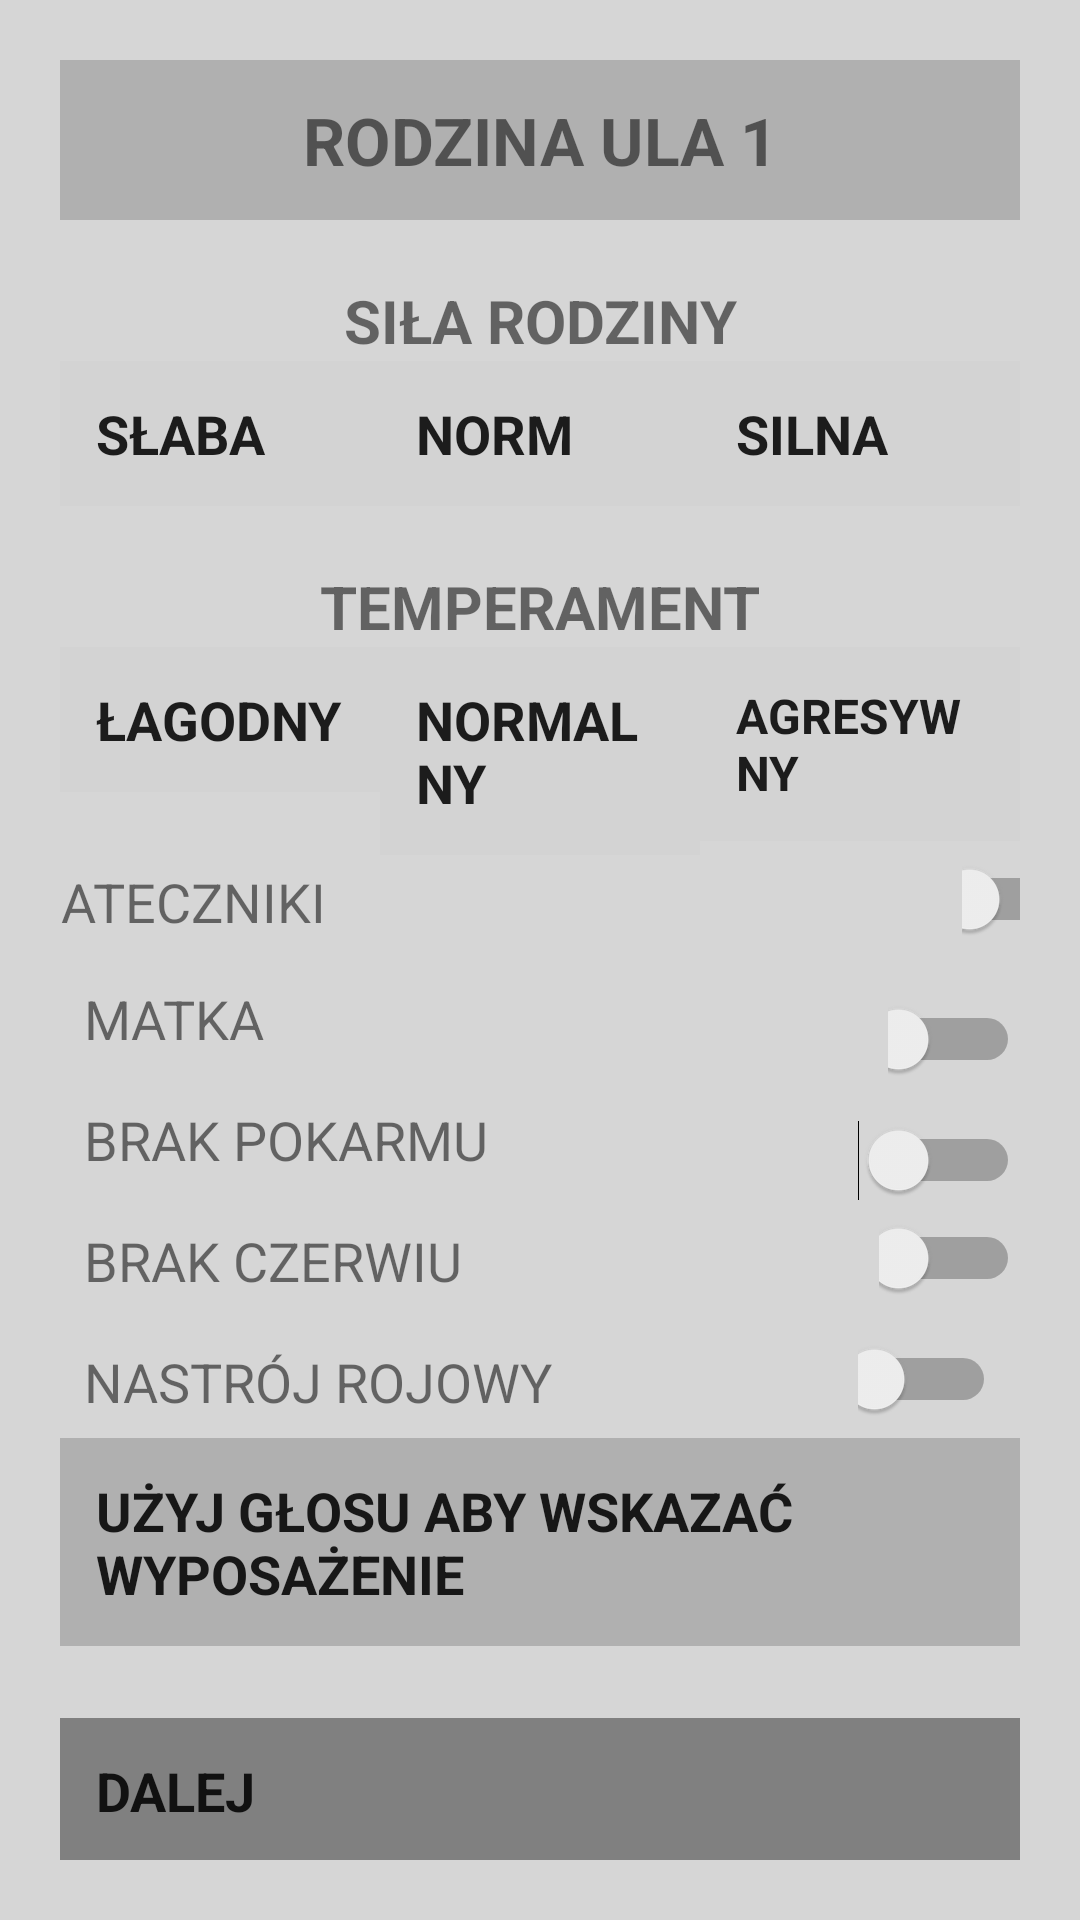

This screen was rendered from an Android layout file. Write that file and the resources it references.
<!-- AndroidManifest.xml: application theme Theme.PasiekaApp -->
<!-- res/layout/activity_family_inspection.xml -->
<androidx.constraintlayout.widget.ConstraintLayout
    xmlns:android="http://schemas.android.com/apk/res/android"
    xmlns:app="http://schemas.android.com/apk/res-auto"
    xmlns:tools="http://schemas.android.com/tools"
    android:layout_width="match_parent"
    android:layout_height="match_parent"
    android:padding="20dp"
    android:background="#D6D6D6">

    
    <TextView
        android:id="@+id/tv_rodzina_ula"
        android:layout_width="0dp"
        android:layout_height="wrap_content"
        android:text="RODZINA ULA 1"
        android:textSize="22sp"
        android:textStyle="bold"
        android:gravity="center"
        android:background="#B0B0B0"
        android:padding="12dp"
        app:layout_constraintTop_toTopOf="parent"
        app:layout_constraintLeft_toLeftOf="parent"
        app:layout_constraintRight_toRightOf="parent" />

    
    <TextView
        android:id="@+id/tv_sila_rodziny"
        android:layout_width="0dp"
        android:layout_height="wrap_content"
        android:text="SIŁA RODZINY"
        android:textSize="20sp"
        android:textStyle="bold"
        android:gravity="center"
        android:paddingTop="20dp"
        app:layout_constraintTop_toBottomOf="@id/tv_rodzina_ula"
        app:layout_constraintLeft_toLeftOf="parent"
        app:layout_constraintRight_toRightOf="parent" />

    <Button
        android:id="@+id/btn_silna"
        android:layout_width="0dp"
        android:layout_height="wrap_content"
        android:text="SŁABA"
        android:textSize="18sp"
        android:textStyle="bold"
        android:background="#D3D3D3"
        app:layout_constraintTop_toBottomOf="@id/tv_sila_rodziny"
        app:layout_constraintStart_toStartOf="parent"
        app:layout_constraintEnd_toStartOf="@id/btn_norm"
        app:layout_constraintHorizontal_chainStyle="packed"
        android:padding="12dp" />

    <Button
        android:id="@+id/btn_norm"
        android:layout_width="0dp"
        android:layout_height="wrap_content"
        android:text="NORM"
        android:textSize="18sp"
        android:textStyle="bold"
        android:background="#D3D3D3"
        app:layout_constraintTop_toBottomOf="@id/tv_sila_rodziny"
        app:layout_constraintStart_toEndOf="@id/btn_silna"
        app:layout_constraintEnd_toStartOf="@id/btn_slaba"
        android:padding="12dp" />

    <Button
        android:id="@+id/btn_slaba"
        android:layout_width="0dp"
        android:layout_height="wrap_content"
        android:text="SILNA"
        android:textSize="18sp"
        android:textStyle="bold"
        android:background="#D3D3D3"
        app:layout_constraintTop_toBottomOf="@id/tv_sila_rodziny"
        app:layout_constraintStart_toEndOf="@id/btn_norm"
        app:layout_constraintEnd_toEndOf="parent"
        android:padding="12dp" />

    
    <TextView
        android:id="@+id/tv_temperament"
        android:layout_width="0dp"
        android:layout_height="wrap_content"
        android:text="TEMPERAMENT"
        android:textSize="20sp"
        android:textStyle="bold"
        android:gravity="center"
        android:paddingTop="20dp"
        app:layout_constraintTop_toBottomOf="@id/btn_silna"
        app:layout_constraintLeft_toLeftOf="parent"
        app:layout_constraintRight_toRightOf="parent" />

    <Button
        android:id="@+id/btn_lagodny"
        android:layout_width="0dp"
        android:layout_height="wrap_content"
        android:text="ŁAGODNY"
        android:textSize="18sp"
        android:textStyle="bold"
        android:background="#D3D3D3"
        app:layout_constraintTop_toBottomOf="@id/tv_temperament"
        app:layout_constraintStart_toStartOf="parent"
        app:layout_constraintEnd_toStartOf="@id/btn_normalny"
        android:padding="12dp" />

    <Button
        android:id="@+id/btn_normalny"
        android:layout_width="0dp"
        android:layout_height="wrap_content"
        android:text="NORMALNY"
        android:textSize="18sp"
        android:textStyle="bold"
        android:background="#D3D3D3"
        app:layout_constraintTop_toBottomOf="@id/tv_temperament"
        app:layout_constraintStart_toEndOf="@id/btn_lagodny"
        app:layout_constraintEnd_toStartOf="@id/btn_agresywny"
        android:padding="12dp" />

    <Button
        android:id="@+id/btn_agresywny"
        android:layout_width="0dp"
        android:layout_height="wrap_content"
        android:background="#D3D3D3"
        android:padding="12dp"
        android:text="AGRESYWNY"
        android:textSize="16sp"
        android:textStyle="bold"
        app:layout_constraintEnd_toEndOf="parent"
        app:layout_constraintStart_toEndOf="@id/btn_normalny"
        app:layout_constraintTop_toBottomOf="@id/tv_temperament" />

    
    <TextView
        android:id="@+id/tv_mateczniki"
        android:layout_width="324dp"
        android:layout_height="39dp"
        android:padding="8dp"
        android:text="MATECZNIKI"
        android:textSize="18sp"
        app:layout_constraintEnd_toStartOf="@id/switch_mateczniki"
        app:layout_constraintStart_toStartOf="parent"
        app:layout_constraintTop_toBottomOf="@id/btn_agresywny" />

    <Switch
        android:id="@+id/switch_mateczniki"
        android:layout_width="43dp"
        android:layout_height="39dp"
        app:layout_constraintEnd_toEndOf="parent"
        app:layout_constraintStart_toEndOf="@id/tv_mateczniki"
        app:layout_constraintTop_toBottomOf="@id/btn_agresywny" />

    <TextView
        android:id="@+id/tv_matka"
        android:layout_width="0dp"
        android:layout_height="wrap_content"
        android:text="MATKA"
        android:textSize="18sp"
        app:layout_constraintTop_toBottomOf="@id/tv_mateczniki"
        app:layout_constraintStart_toStartOf="parent"
        app:layout_constraintEnd_toStartOf="@id/switch_matka"
        android:padding="8dp" />

    <Switch
        android:id="@+id/switch_matka"
        android:layout_width="44dp"
        android:layout_height="38dp"
        android:layout_marginTop="8dp"
        app:layout_constraintEnd_toEndOf="parent"
        app:layout_constraintStart_toEndOf="@id/tv_matka"
        app:layout_constraintTop_toBottomOf="@id/switch_mateczniki" />

    <TextView
        android:id="@+id/tv_brak_pokarmu"
        android:layout_width="0dp"
        android:layout_height="wrap_content"
        android:text="BRAK POKARMU"
        android:textSize="18sp"
        app:layout_constraintTop_toBottomOf="@id/tv_matka"
        app:layout_constraintStart_toStartOf="parent"
        app:layout_constraintEnd_toStartOf="@id/switch_brak_pokarmu"
        android:padding="8dp" />

    <Switch
        android:id="@+id/switch_brak_pokarmu"
        android:layout_width="wrap_content"
        android:layout_height="wrap_content"
        android:layout_marginTop="8dp"
        app:layout_constraintEnd_toEndOf="parent"
        app:layout_constraintTop_toBottomOf="@id/switch_matka" />

    <TextView
        android:id="@+id/tv_brak_czerwiu"
        android:layout_width="0dp"
        android:layout_height="wrap_content"
        android:text="BRAK CZERWIU"
        android:textSize="18sp"
        app:layout_constraintTop_toBottomOf="@id/tv_brak_pokarmu"
        app:layout_constraintStart_toStartOf="parent"
        app:layout_constraintEnd_toStartOf="@id/switch_brak_czerwiu"
        android:padding="8dp" />

    <Switch
        android:id="@+id/switch_brak_czerwiu"
        android:layout_width="47dp"
        android:layout_height="38dp"
        app:layout_constraintEnd_toEndOf="parent"
        app:layout_constraintStart_toEndOf="@id/tv_brak_czerwiu"
        app:layout_constraintTop_toBottomOf="@id/switch_brak_pokarmu" />

    <TextView
        android:id="@+id/tv_nastroj_rojowy"
        android:layout_width="0dp"
        android:layout_height="wrap_content"
        android:text="NASTRÓJ ROJOWY"
        android:textSize="18sp"
        app:layout_constraintTop_toBottomOf="@id/tv_brak_czerwiu"
        app:layout_constraintStart_toStartOf="parent"
        app:layout_constraintEnd_toStartOf="@id/switch_nastroj_rojowy"
        android:padding="8dp" />

    <Switch
        android:id="@+id/switch_nastroj_rojowy"
        android:layout_width="46dp"
        android:layout_height="35dp"
        android:layout_marginTop="4dp"
        app:layout_constraintEnd_toEndOf="parent"
        app:layout_constraintHorizontal_bias="0.0"
        app:layout_constraintStart_toEndOf="@id/tv_brak_pokarmu"
        app:layout_constraintTop_toBottomOf="@id/switch_brak_czerwiu" />

    <Button
        android:id="@+id/btn_voice_recognition"
        android:layout_width="0dp"
        android:layout_height="wrap_content"
        android:layout_marginTop="60dp"
        android:layout_marginBottom="8dp"
        android:background="#B0B0B0"
        android:padding="12dp"
        android:text="UŻYJ GŁOSU ABY WSKAZAĆ WYPOSAŻENIE"
        android:textSize="18sp"
        android:textStyle="bold"
        app:layout_constraintBottom_toTopOf="@+id/btn_dalej"
        app:layout_constraintEnd_toEndOf="parent"
        app:layout_constraintHorizontal_bias="0.0"
        app:layout_constraintStart_toStartOf="parent"
        app:layout_constraintTop_toBottomOf="@id/switch_nastroj_rojowy" />

    <Button
        android:id="@+id/btn_dalej"
        android:layout_width="0dp"
        android:layout_height="wrap_content"
        android:layout_marginTop="16dp"
        android:layout_marginBottom="9dp"
        android:background="#808080"
        android:padding="12dp"
        android:text="DALEJ"
        android:textSize="18sp"
        android:textStyle="bold"
        app:layout_constraintBottom_toTopOf="@+id/btn_zakoncz"
        app:layout_constraintEnd_toEndOf="parent"
        app:layout_constraintHorizontal_bias="0.0"
        app:layout_constraintStart_toStartOf="parent"
        app:layout_constraintTop_toBottomOf="@id/btn_voice_recognition" />

    <Button
        android:id="@+id/btn_zakoncz"
        android:layout_width="0dp"
        android:layout_height="wrap_content"
        android:background="#808080"
        android:padding="12dp"
        android:text="ZAKOŃCZ"
        android:textSize="18sp"
        android:textStyle="bold"
        app:layout_constraintBottom_toBottomOf="parent"
        app:layout_constraintEnd_toEndOf="parent"
        app:layout_constraintHorizontal_bias="0.0"
        app:layout_constraintStart_toStartOf="parent"
        app:layout_constraintTop_toBottomOf="@id/btn_dalej"
        app:layout_constraintVertical_bias="0.758" />

</androidx.constraintlayout.widget.ConstraintLayout>
<!-- resources referenced by this layout -->
<resources>
  <style name="Theme.PasiekaApp" parent="Theme.AppCompat.NoActionBar">
          
          <item name="colorPrimary">@color/purple_500</item>
          <item name="colorPrimaryDark">@color/purple_700</item>
          <item name="colorAccent">@color/teal_200</item>
      </style>
  <color name="purple_500">#FF6200EE</color>
  <color name="purple_700">#FF3700B3</color>
  <color name="teal_200">#FF03DAC5</color>
</resources>
